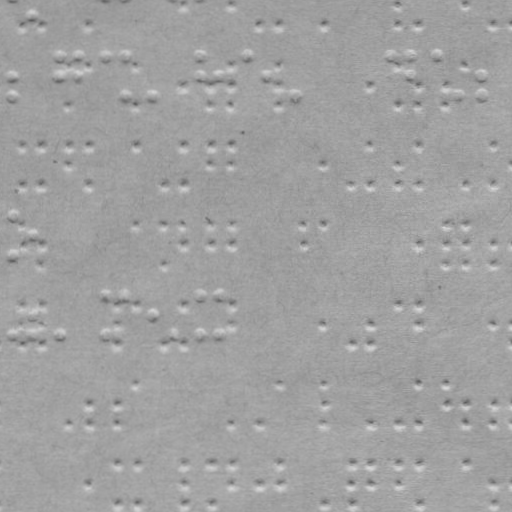

Values plotted in this chart, from the file beside it:
braille
False
x, y
31.67, 16.65
12.77, 76.68
12.81, 96.68
59.74, 56.6
59.77, 76.6
77.74, 56.56
77.77, 76.56
104.7, 56.52
124.7, 56.48
124.8, 96.48
152.8, 96.43
200.7, 56.35
200.8, 76.35
219.8, 76.32
247.7, 56.27
266.8, 76.23
295.8, 96.18
391.7, 56.02
410.7, 55.98
410.8, 75.98
437.7, 55.94
457.8, 95.9
482.8, 75.86
482.8, 95.86
13.01, 214.7
13.08, 254.7
32.05, 234.6
13.22, 333.7
32.19, 314.6
32.22, 333.6
60.22, 333.6
105.2, 294.5
105.2, 333.5
125.2, 294.5
153.2, 314.4
173.2, 333.4
201.2, 294.3
201.2, 333.3
220.2, 294.3
220.2, 333.3
21.68, 24.67
40.68, 24.63
88.68, 24.55
182.6, 4.385
231.6, 4.299
258.7, 24.25
278.7, 24.22
322.7, 24.14
397.6, 4.01
397.7, 24.01
417.7, 23.97
464.6, 3.893
492.7, 23.84
68.82, 105.6
88.75, 65.55
135.8, 65.47
135.8, 105.5
182.8, 85.38
... 141 more rows
